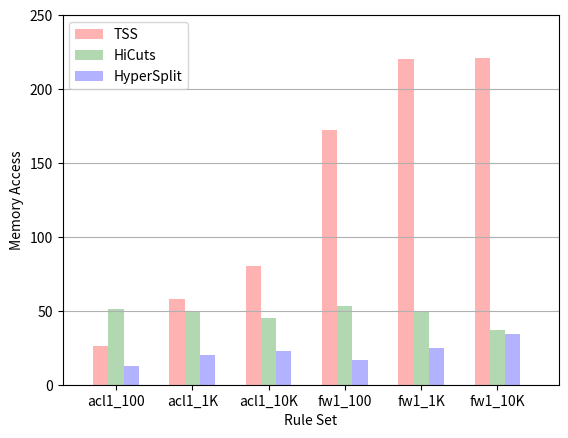

Here is the Python script that generated this plot:
#! /usr/bin/python

import numpy as np
import matplotlib.pyplot as plt

tss = (26, 58, 80, 172, 220, 221)
hicts = (51, 50, 45, 53, 49, 37)
hs = (13, 20, 23, 17, 25, 34)

n_groups = 6

index = np.arange(n_groups)

bar_width = 0.2
opacity   = 0.3

f = plt.figure()

rects1 = plt.bar(index, tss, bar_width, alpha = opacity, color='r', label = 'TSS')
rects2 = plt.bar(index + bar_width, hicts, bar_width, alpha = opacity, color='g', label = 'HiCuts')
rects3 = plt.bar(index + 2 * bar_width, hs, bar_width, alpha = opacity, color='b', label = 'HyperSplit')

plt.xlabel('Rule Set')
plt.ylabel('Memory Access')
plt.gca().yaxis.grid(True)

plt.xticks(index - 0.2 + 2 * bar_width, ['acl1_100', 'acl1_1K', 'acl1_10K', 'fw1_100', 'fw1_1K', 'fw1_10K'])
plt.legend(loc=2, prop={'size': 10})

plt.xlim(-0.5, 6)
plt.ylim(0, 250)

plt.show()

f.savefig('result.png', bbox_inches='tight')
